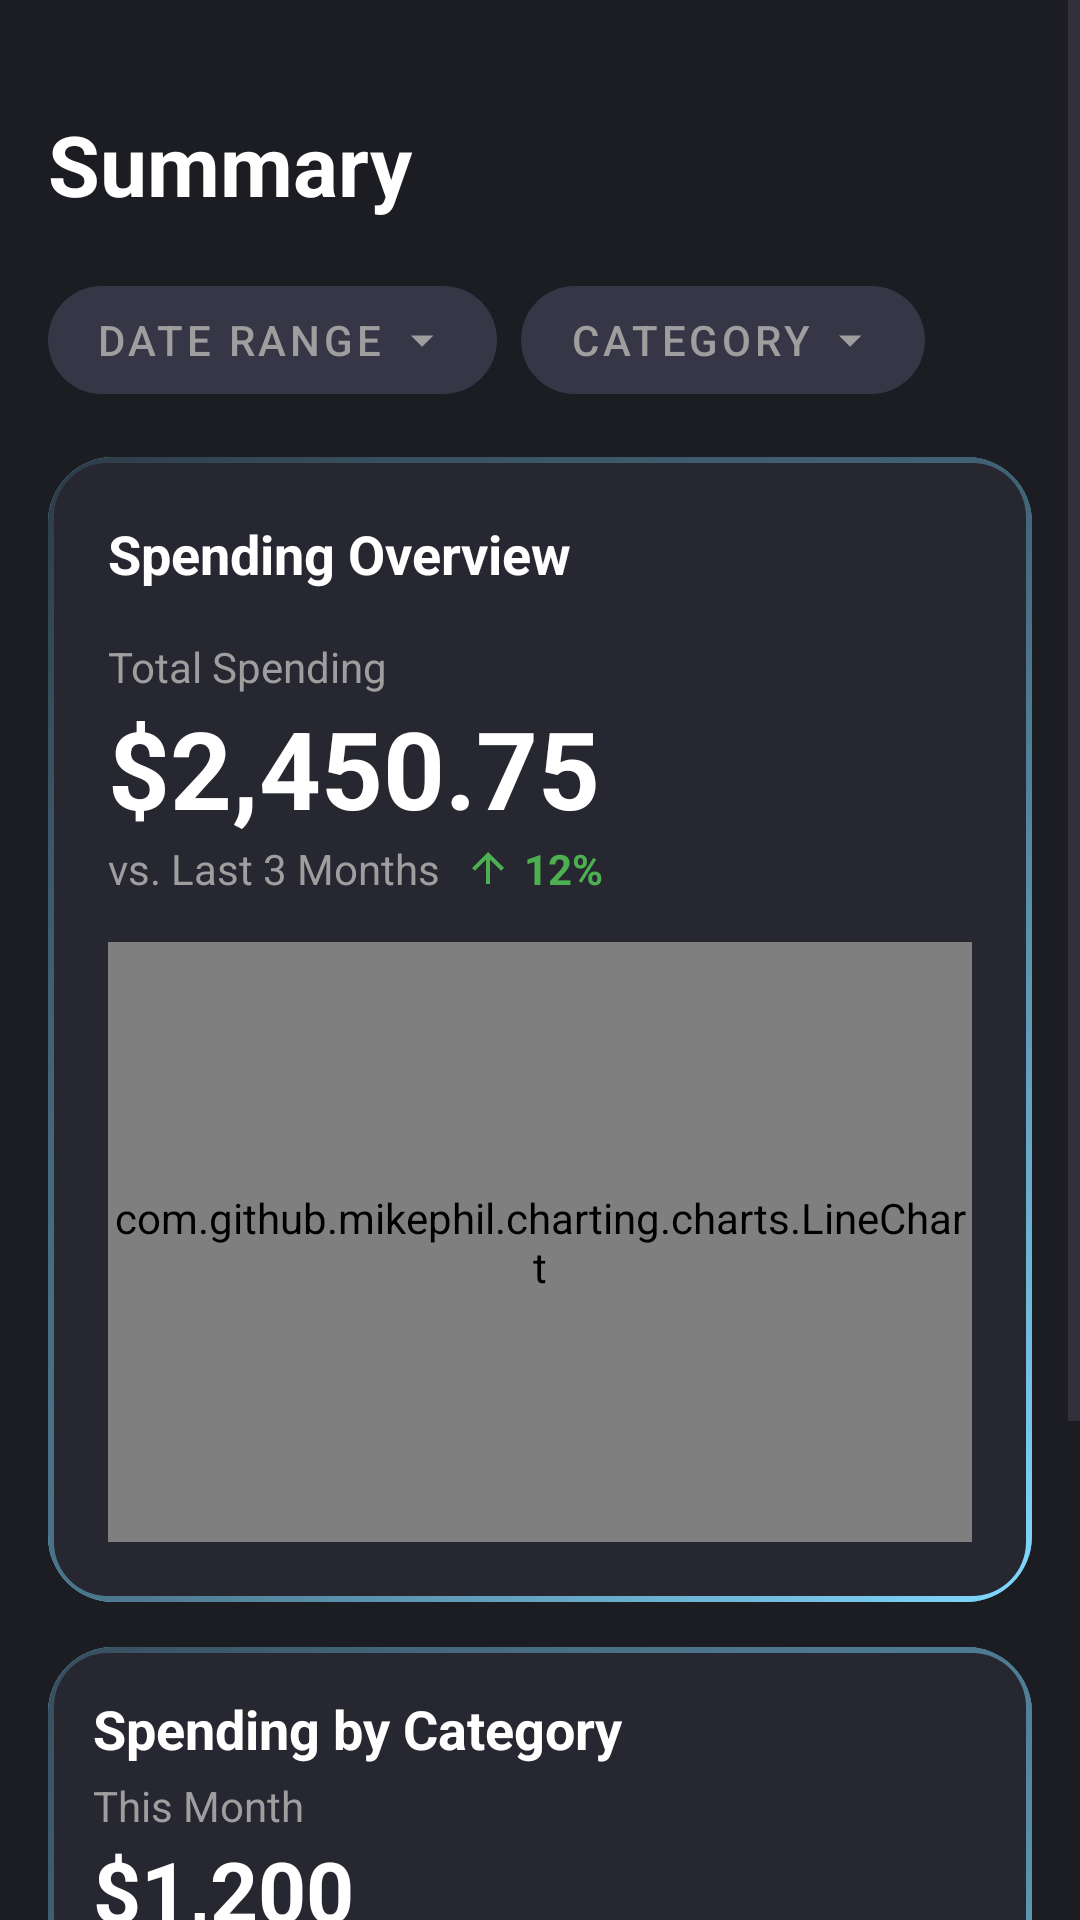

Here is an Android app screen rendered from its layout file. Give the layout XML and the strings, colors and styles it references.
<!-- AndroidManifest.xml: application theme Theme.ExpenseTracker -->
<!-- res/layout/fragment_summery.xml -->
<?xml version="1.0" encoding="utf-8"?>
<ScrollView xmlns:android="http://schemas.android.com/apk/res/android"
    xmlns:app="http://schemas.android.com/apk/res-auto"
    xmlns:tools="http://schemas.android.com/tools"
    android:layout_width="match_parent"
    android:layout_height="match_parent"
    android:background="@color/summary_dark_background"
    android:fillViewport="true"
    tools:context=".Summery.summery">

    <androidx.constraintlayout.widget.ConstraintLayout
        android:layout_width="match_parent"
        android:layout_height="wrap_content"
        android:padding="16dp">

        

        <TextView
            android:id="@+id/tv_summary_title"
            android:layout_width="wrap_content"
            android:layout_height="wrap_content"
            android:text="Summary"
            android:layout_marginTop="20dp"
            android:textColor="@android:color/white"
            android:textSize="28sp"
            android:textStyle="bold"
            app:layout_constraintStart_toStartOf="parent"
            app:layout_constraintTop_toTopOf="parent" />

        
        <HorizontalScrollView
            android:id="@+id/filters_scrollview"
            android:layout_width="0dp"
            android:layout_height="wrap_content"
            android:layout_marginTop="16dp"
            android:scrollbars="none"
            app:layout_constraintEnd_toEndOf="parent"
            app:layout_constraintStart_toStartOf="parent"
            app:layout_constraintTop_toBottomOf="@+id/tv_summary_title">

            <LinearLayout
                android:layout_width="wrap_content"
                android:layout_height="wrap_content"
                android:orientation="horizontal">

                <com.google.android.material.button.MaterialButton
                    style="@style/Widget.MaterialComponents.Button.OutlinedButton"
                    android:id="@+id/filter_date_range"
                    android:layout_width="wrap_content"
                    android:layout_height="wrap_content"
                    android:layout_marginEnd="8dp"
                    android:text="Date Range"
                    android:textColor="@color/summary_text_grey"
                    app:backgroundTint="@color/summary_button_background"
                    app:cornerRadius="18dp"
                    app:icon="@drawable/ic_arrow_drop_down"
                    app:iconGravity="end"
                    app:iconTint="@color/summary_text_grey"
                    app:strokeWidth="0dp" />

                <com.google.android.material.button.MaterialButton
                    android:id="@+id/filter_category"
                    style="@style/Widget.MaterialComponents.Button.OutlinedButton"
                    android:layout_width="wrap_content"
                    android:layout_height="wrap_content"
                    android:layout_marginEnd="8dp"
                    android:text="Category"
                    android:textColor="@color/summary_text_grey"
                    app:backgroundTint="@color/summary_button_background"
                    app:cornerRadius="18dp"
                    app:icon="@drawable/ic_arrow_drop_down"
                    app:iconGravity="end"
                    app:iconTint="@color/summary_text_grey"
                    app:strokeWidth="0dp" />

            </LinearLayout>
        </HorizontalScrollView>


        
        <LinearLayout
            android:id="@+id/card_spending_overview"
            android:layout_width="0dp"
            android:layout_height="wrap_content"
            android:layout_marginTop="15dp"
            android:background="@drawable/summery_card_background_with_aura"
            android:orientation="vertical"
            android:padding="20dp"
            app:layout_constraintEnd_toEndOf="parent"
            app:layout_constraintStart_toStartOf="parent"
            app:layout_constraintTop_toBottomOf="@+id/filters_scrollview">

            <TextView
                android:layout_width="wrap_content"
                android:layout_height="wrap_content"
                android:text="Spending Overview"
                android:textColor="@android:color/white"
                android:textSize="18sp"
                android:textStyle="bold" />

            <TextView
                android:layout_width="wrap_content"
                android:layout_height="wrap_content"
                android:layout_marginTop="16dp"
                android:text="Total Spending"
                android:textColor="@color/summary_text_grey"
                android:textSize="14sp" />

            <TextView
                android:id="@+id/total_spending_amount"
                android:layout_width="wrap_content"
                android:layout_height="wrap_content"
                android:text="$2,450.75"
                android:textColor="@android:color/white"
                android:textSize="36sp"
                android:textStyle="bold" />

            <LinearLayout
                android:layout_width="wrap_content"
                android:layout_height="wrap_content"
                android:gravity="center_vertical"
                android:orientation="horizontal">

                <TextView
                    android:layout_width="wrap_content"
                    android:layout_height="wrap_content"
                    android:text="vs. Last 3 Months"
                    android:textColor="@color/summary_text_grey"
                    android:textSize="14sp" />

                <ImageView
                    android:layout_width="16dp"
                    android:layout_height="16dp"
                    android:id="@+id/Compare_arrow"
                    android:layout_marginStart="8dp"
                    android:src="@drawable/ic_arrow_upward"
                    app:tint="@color/summary_accent_green" />

                <TextView
                    android:layout_width="wrap_content"
                    android:layout_height="wrap_content"
                    android:id="@+id/Compare_value"
                    android:layout_marginStart="4dp"
                    android:text="12%"
                    android:textColor="@color/summary_accent_green"
                    android:textSize="14sp"
                    android:textStyle="bold" />

            </LinearLayout>

            <com.github.mikephil.charting.charts.LineChart
                android:id="@+id/incomeChart"
                android:layout_width="match_parent"
                android:layout_height="200dp"
                android:layout_marginTop="15dp"
                />

        </LinearLayout>

        
        <LinearLayout
            android:id="@+id/card_spending_by_category"
            android:layout_width="0dp"
            android:layout_height="300dp"
            android:layout_marginTop="15dp"
            android:background="@drawable/summery_card_background_with_aura"
            android:orientation="vertical"
            android:padding="15dp"
            app:layout_constraintBottom_toBottomOf="parent"
            app:layout_constraintEnd_toEndOf="parent"
            app:layout_constraintHorizontal_bias="0.0"
            app:layout_constraintStart_toStartOf="parent"
            app:layout_constraintTop_toBottomOf="@+id/card_spending_overview"
            app:layout_constraintVertical_bias="0.0">

            <RelativeLayout
                android:layout_width="match_parent"
                android:layout_height="wrap_content">

                <LinearLayout
                    android:layout_width="wrap_content"
                    android:layout_height="wrap_content"
                    android:layout_alignParentStart="true"
                    android:orientation="vertical">

                    <TextView
                        android:layout_width="wrap_content"
                        android:layout_height="wrap_content"
                        android:text="Spending by Category"
                        android:textColor="@android:color/white"
                        android:textSize="18sp"
                        android:textStyle="bold" />

                    <TextView
                        android:layout_width="wrap_content"
                        android:layout_height="wrap_content"
                        android:layout_marginTop="4dp"
                        android:text="This Month"
                        android:textColor="@color/summary_text_grey"
                        android:textSize="14sp" />

                    <TextView
                        android:id="@+id/monthly_spending_amount"
                        android:layout_width="wrap_content"
                        android:layout_height="wrap_content"
                        android:text="$1,200"
                        android:textColor="@android:color/white"
                        android:textSize="28sp"
                        android:textStyle="bold" />
                </LinearLayout>


            </RelativeLayout>

            
            <androidx.recyclerview.widget.RecyclerView
                android:id="@+id/recycler_view_categories"
                android:layout_width="match_parent"
                android:layout_height="wrap_content"
                android:layout_marginTop="16dp"
                app:layoutManager="androidx.recyclerview.widget.LinearLayoutManager"
                tools:itemCount="3"
                tools:listitem="@layout/list_item_category_spending" />

        </LinearLayout>

    </androidx.constraintlayout.widget.ConstraintLayout>
</ScrollView>
<!-- res/layout/list_item_category_spending.xml (included above) -->
<?xml version="1.0" encoding="utf-8"?>
<LinearLayout xmlns:android="http://schemas.android.com/apk/res/android"
    xmlns:app="http://schemas.android.com/apk/res-auto"
    xmlns:tools="http://schemas.android.com/tools"
    android:layout_width="match_parent"
    android:layout_height="wrap_content"
    android:gravity="center_vertical"
    android:orientation="horizontal"
    android:paddingTop="12dp"
    android:paddingBottom="12dp">

    
    <FrameLayout
        android:id="@+id/icon_background"
        android:layout_width="48dp"
        android:layout_height="48dp"
        android:background="@drawable/summery_card_background_with_aura"
        app:backgroundTint="@color/summary_category_food"
        tools:backgroundTint="@color/summary_category_food">

        <ImageView
            android:id="@+id/iv_category_icon"
            android:layout_width="match_parent"
            android:layout_height="match_parent"
            android:padding="6dp"
            android:layout_gravity="center"
            android:scaleType="fitCenter"
            android:src="@drawable/ic_paid"
            app:tint="@android:color/white"
            tools:src="@drawable/ic_paid" />
    </FrameLayout>

    
    <LinearLayout
        android:layout_width="0dp"
        android:layout_height="wrap_content"
        android:layout_marginStart="16dp"
        android:layout_weight="1"
        android:orientation="vertical">

        <TextView
            android:id="@+id/tv_category_name"
            android:layout_width="wrap_content"
            android:layout_height="wrap_content"
            android:textColor="@android:color/white"
            android:textSize="16sp"
            tools:text="Food" />

        <ProgressBar
            android:id="@+id/progress_category"
            style="?android:attr/progressBarStyleHorizontal"
            android:layout_width="match_parent"
            android:layout_height="6dp"
            android:layout_marginTop="4dp"
            android:progressDrawable="@drawable/summary_progress_bar"
            tools:progress="65" />

    </LinearLayout>

    
    <TextView
        android:id="@+id/tv_category_amount"
        android:layout_width="wrap_content"
        android:layout_height="wrap_content"
        android:layout_marginStart="16dp"
        android:textColor="@android:color/white"
        android:textSize="16sp"
        android:textStyle="bold"
        tools:text="$780" />

</LinearLayout>
<!-- resources referenced by this layout -->
<resources>
  <color name="summary_accent_green">#4CAF50</color>
  <color name="summary_button_background">#363646</color>
  <color name="summary_category_food">#FFA726</color>
  <color name="summary_dark_background">#1C1C23</color>
  <color name="summary_text_grey">#9E9E9E</color>
  <!-- drawable ic_arrow_drop_down (drawable) -->
  <vector xmlns:android="http://schemas.android.com/apk/res/android"
      android:width="24dp"
      android:height="24dp"
      android:viewportWidth="24"
      android:viewportHeight="24">
      <path
          android:fillColor="#FF9E9E9E"
          android:pathData="M7,10l5,5 5,-5z"/>
  </vector>
  <!-- drawable ic_arrow_upward (drawable) -->
  <vector xmlns:android="http://schemas.android.com/apk/res/android"
      android:width="24dp"
      android:height="24dp"
      android:viewportWidth="24"
      android:viewportHeight="24">
      <path
          android:fillColor="#FF4CAF50"
          android:pathData="M4,12l1.41,1.41L11,7.83V20h2V7.83l5.58,5.59L20,12l-8,-8 -8,8z"/>
  </vector>
  <!-- drawable ic_paid (drawable) -->
  <vector xmlns:android="http://schemas.android.com/apk/res/android"
      android:width="24dp" android:height="24dp"
      android:viewportWidth="24" android:viewportHeight="24">
      <path
          android:fillColor="#000000"
          android:pathData="M21,7H3c-1.1,0 -2,0.9 -2,2v8c0,1.1 0.9,2 2,2h18c1.1,0 2-0.9 2-2v-8c0-1.1-0.9-2-2-2zm0,10H3v-8h18v8zM5,12h2v2H5v-2z"/>
  </vector>
  <!-- drawable summary_progress_bar (drawable) -->
  <?xml version="1.0" encoding="utf-8"?>
  <layer-list xmlns:android="http://schemas.android.com/apk/res/android">
      <item android:id="@android:id/background">
          <shape>
              <corners android:radius="5dp" />
              <solid android:color="@color/summary_button_background" />
          </shape>
      </item>
      <item android:id="@android:id/progress">
          <clip>
              <shape>
                  <corners android:radius="5dp" />
                  <solid android:color="@color/summary_accent_blue" />
              </shape>
          </clip>
      </item>
  </layer-list>
  <!-- drawable summery_card_background_with_aura: vector/xml drawable (drawable, 2214 chars, omitted) -->
  <style name="Theme.ExpenseTracker" parent="Base.Theme.ExpenseTracker" />
  <color name="summary_accent_blue">#2196F3</color>
  <style name="Base.Theme.ExpenseTracker" parent="Theme.Material3.DayNight.NoActionBar">
          
          
      </style>
</resources>
